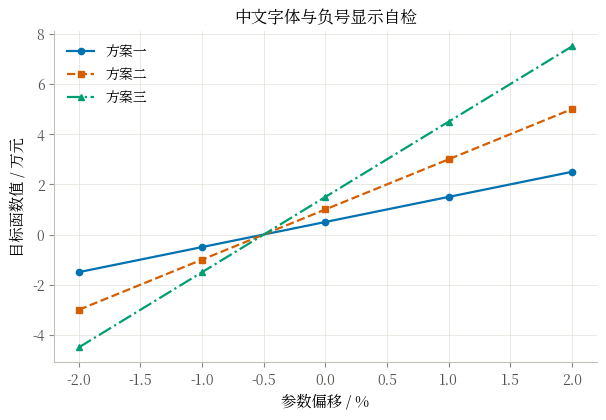

This chart was generated by the following Python code:
"""matplotlib 中文显示与统一绘图样式。

数模比赛里最稳定复现的浪费时间方式，是画完图发现中文标签全是方块。
原因是 matplotlib 默认字体不含 CJK 字形。这个模块在导入时找一个系统上
真实存在的中文字体并配好，同时统一全文图表的字号与配色，让论文里的图
看起来像一套而不是七拼八凑。

用法：

    import sys; sys.path.insert(0, "scripts")
    from setup_cn_plot import setup, COLORS
    setup()

    fig, ax = plt.subplots()
    ax.plot(x, y, color=COLORS[0], label="实际值")
    ax.set_xlabel("时间 / 天")
    ax.set_ylabel("产量 / 吨")
    ax.legend()
    savefig(fig, "figures/p1_result.png")

若系统确实没有任何中文字体，setup() 会明确告警并给出安装建议，
而不是静默产出一堆方块图 —— 静默失败要到交论文前才会被发现。
"""

from __future__ import annotations

import logging
import warnings
from pathlib import Path

import matplotlib
import matplotlib.pyplot as plt
from matplotlib import font_manager

# 按优先级排列的候选中文字体，覆盖 Windows / macOS / Linux 常见安装
CANDIDATE_FONTS = [
    "Noto Sans CJK SC",
    "Source Han Sans SC",
    "Source Han Sans CN",
    "WenQuanYi Zen Hei",
    "WenQuanYi Micro Hei",
    "Microsoft YaHei",
    "SimHei",
    "SimSun",
    "PingFang SC",
    "Hiragino Sans GB",
    "Heiti SC",
    "STHeiti",
    "Arial Unicode MS",
]

# Okabe-Ito 色盲友好配色。黑白打印仍需同时使用线型或标记，不能只靠颜色。
COLORS = [
    "#0072B2",  # 蓝
    "#D55E00",  # 朱红
    "#009E73",  # 蓝绿
    "#E69F00",  # 橙
    "#CC79A7",  # 紫红
    "#000000",  # 黑
    "#56B4E9",  # 天蓝
    "#F0E442",  # 黄
]

# 线型与标记，配合颜色使用，保证黑白打印下仍可区分
LINESTYLES = ["-", "--", "-.", ":", (0, (3, 1, 1, 1)), (0, (5, 1))]
MARKERS = ["o", "s", "^", "D", "v", "P", "X", "*"]

# 表示"大小"的连续量必须用**单色深浅**渐变，不能用彩虹型（如 viridis/jet）：
# 多色渐变会把数值差异编码成色相差异，读者无法判断哪一端更大，
# 且在灰度打印下不单调。下面是蓝色系单色梯度，亮→暗对应小→大。
SEQ_BLUE_STOPS = [
    "#eaf2fd", "#cde2fb", "#9ec5f4", "#6da7ec",
    "#3987e5", "#2a78d6", "#1c5cab", "#104281", "#0d366b",
]

# 图面 chrome：网格与轴线用比背景仅深一档的实线细发丝线，不用虚线
# （虚线会被误读成"阈值"或"外推"，而它只是网格）。
INK_MUTED = "#898781"
GRID = "#e1e0d9"
AXIS = "#c3c2b7"


def seq_cmap():
    """单色蓝渐变 colormap（亮=小，暗=大）。"""
    from matplotlib.colors import LinearSegmentedColormap
    return LinearSegmentedColormap.from_list("seq_blue", SEQ_BLUE_STOPS)


def find_chinese_font() -> str | None:
    """返回系统上第一个可用的中文字体名，找不到返回 None。"""
    installed = {f.name for f in font_manager.fontManager.ttflist}
    for name in CANDIDATE_FONTS:
        if name in installed:
            return name

    # 候选表全落空时，扫描字体文件看谁真的含有 CJK 字形。
    # 比再加一堆字体名到候选表更可靠，因为发行版命名差异很大。
    for font in font_manager.fontManager.ttflist:
        try:
            from matplotlib.ft2font import FT2Font

            if FT2Font(font.fname).get_char_index(ord("中")):
                return font.name
        except Exception:
            continue
    return None


def setup(font_size: int = 11, dpi: int = 300, style: str = "paper") -> str | None:
    """配置中文字体与论文绘图样式，返回实际使用的字体名。

    font_size: 正文字号。论文里的图会被缩小排版，10-12 比较合适。
    dpi:       保存图片的分辨率。论文插图用 300。
    style:     "paper" 为论文风格（白底、细网格）；"plain" 只配字体不改样式。
    """
    # 中文字体常缺少 weight 元数据，matplotlib 会为每个文本刷屏 findfont 警告。
    # 字体本身是能用的，这些警告只会淹没真正的报错。
    logging.getLogger("matplotlib.font_manager").setLevel(logging.ERROR)

    font = find_chinese_font()
    if font:
        matplotlib.rcParams["font.sans-serif"] = [font] + CANDIDATE_FONTS
        matplotlib.rcParams["font.family"] = "sans-serif"
    else:
        warnings.warn(
            "未找到任何中文字体，图中的中文将显示为方块。\n"
            "  Ubuntu/Debian: sudo apt-get install fonts-noto-cjk\n"
            "  CentOS/RHEL:   sudo yum install google-noto-sans-cjk-ttc-fonts\n"
            "  conda:         conda install -c conda-forge font-ttf-source-han-sans\n"
            "  或把 SimHei.ttf 放到当前目录后调用 register_font_file('SimHei.ttf')",
            stacklevel=2,
        )

    # 中文字体的负号字形常缺失，会把 -1 画成方块1
    matplotlib.rcParams["axes.unicode_minus"] = False

    if style == "paper":
        matplotlib.rcParams.update(
            {
                "figure.dpi": 110,
                "savefig.dpi": dpi,
                "savefig.bbox": "tight",
                "savefig.facecolor": "white",
                "figure.figsize": (7.0, 4.3),
                "font.size": font_size,
                "axes.titlesize": font_size + 1,
                "axes.labelsize": font_size,
                "xtick.labelsize": font_size - 1,
                "ytick.labelsize": font_size - 1,
                "legend.fontsize": font_size - 1,
                "axes.grid": True,
                "grid.color": GRID,
                "grid.alpha": 1.0,
                "grid.linewidth": 0.5,
                "grid.linestyle": "-",
                "axes.edgecolor": AXIS,
                "axes.linewidth": 0.8,
                "xtick.color": INK_MUTED,
                "ytick.color": INK_MUTED,
                "xtick.labelcolor": "#52514e",
                "ytick.labelcolor": "#52514e",
                "axes.axisbelow": True,
                "axes.spines.top": False,
                "axes.spines.right": False,
                "axes.prop_cycle": matplotlib.cycler(color=COLORS),
                "lines.linewidth": 1.6,
                "lines.markersize": 4.5,
                "legend.frameon": False,
                "pdf.fonttype": 42,
                "ps.fonttype": 42,
            }
        )
    return font


def register_font_file(path: str | Path) -> str:
    """手动注册一个字体文件（比赛现场装不了系统字体时的兜底）。

    把 SimHei.ttf / NotoSansCJK.ttc 之类拷到项目里，调用本函数即可。
    """
    path = Path(path)
    font_manager.fontManager.addfont(str(path))
    name = font_manager.FontProperties(fname=str(path)).get_name()
    matplotlib.rcParams["font.sans-serif"] = [name] + CANDIDATE_FONTS
    matplotlib.rcParams["font.family"] = "sans-serif"
    matplotlib.rcParams["axes.unicode_minus"] = False
    return name


def savefig(fig, path: str | Path, close: bool = True, **kwargs) -> Path:
    """保存单个图片，自动建目录；默认保存后关闭图对象。"""
    path = Path(path)
    path.parent.mkdir(parents=True, exist_ok=True)
    fig.savefig(path, **{"bbox_inches": "tight", **kwargs})
    if close:
        plt.close(fig)
    return path


def savefig_bundle(
    fig,
    path_stem: str | Path,
    formats: tuple[str, ...] = ("png", "pdf"),
    **kwargs,
) -> list[Path]:
    """同时保存论文位图和矢量图，返回生成路径。

    ``path_stem`` 不带扩展名；PNG 用于预览和兼容，PDF/SVG 用于论文排版。
    """
    stem = Path(path_stem)
    outputs: list[Path] = []
    for index, fmt in enumerate(formats):
        suffix = fmt.lower().lstrip(".")
        outputs.append(savefig(fig, stem.with_suffix(f".{suffix}"), close=index == len(formats) - 1, **kwargs))
    return outputs


def check() -> None:
    """自检：画一张含中文和负号的测试图，确认字体配置生效。"""
    font = setup()
    print(f"使用字体：{font or '（未找到中文字体）'}")
    fig, ax = plt.subplots()
    for i in range(3):
        ax.plot(
            [-2, -1, 0, 1, 2],
            [v * (i + 1) for v in (-1.5, -0.5, 0.5, 1.5, 2.5)],
            color=COLORS[i],
            linestyle=LINESTYLES[i],
            marker=MARKERS[i],
            label=f"方案{'一二三'[i]}",
        )
    ax.set_xlabel("参数偏移 / %")
    ax.set_ylabel("目标函数值 / 万元")
    ax.set_title("中文字体与负号显示自检")
    ax.legend()
    out = savefig(fig, "figures/_font_check.png")
    print(f"已保存 {out}，打开确认中文与负号（-2、-1）显示正常。")


if __name__ == "__main__":
    check()
